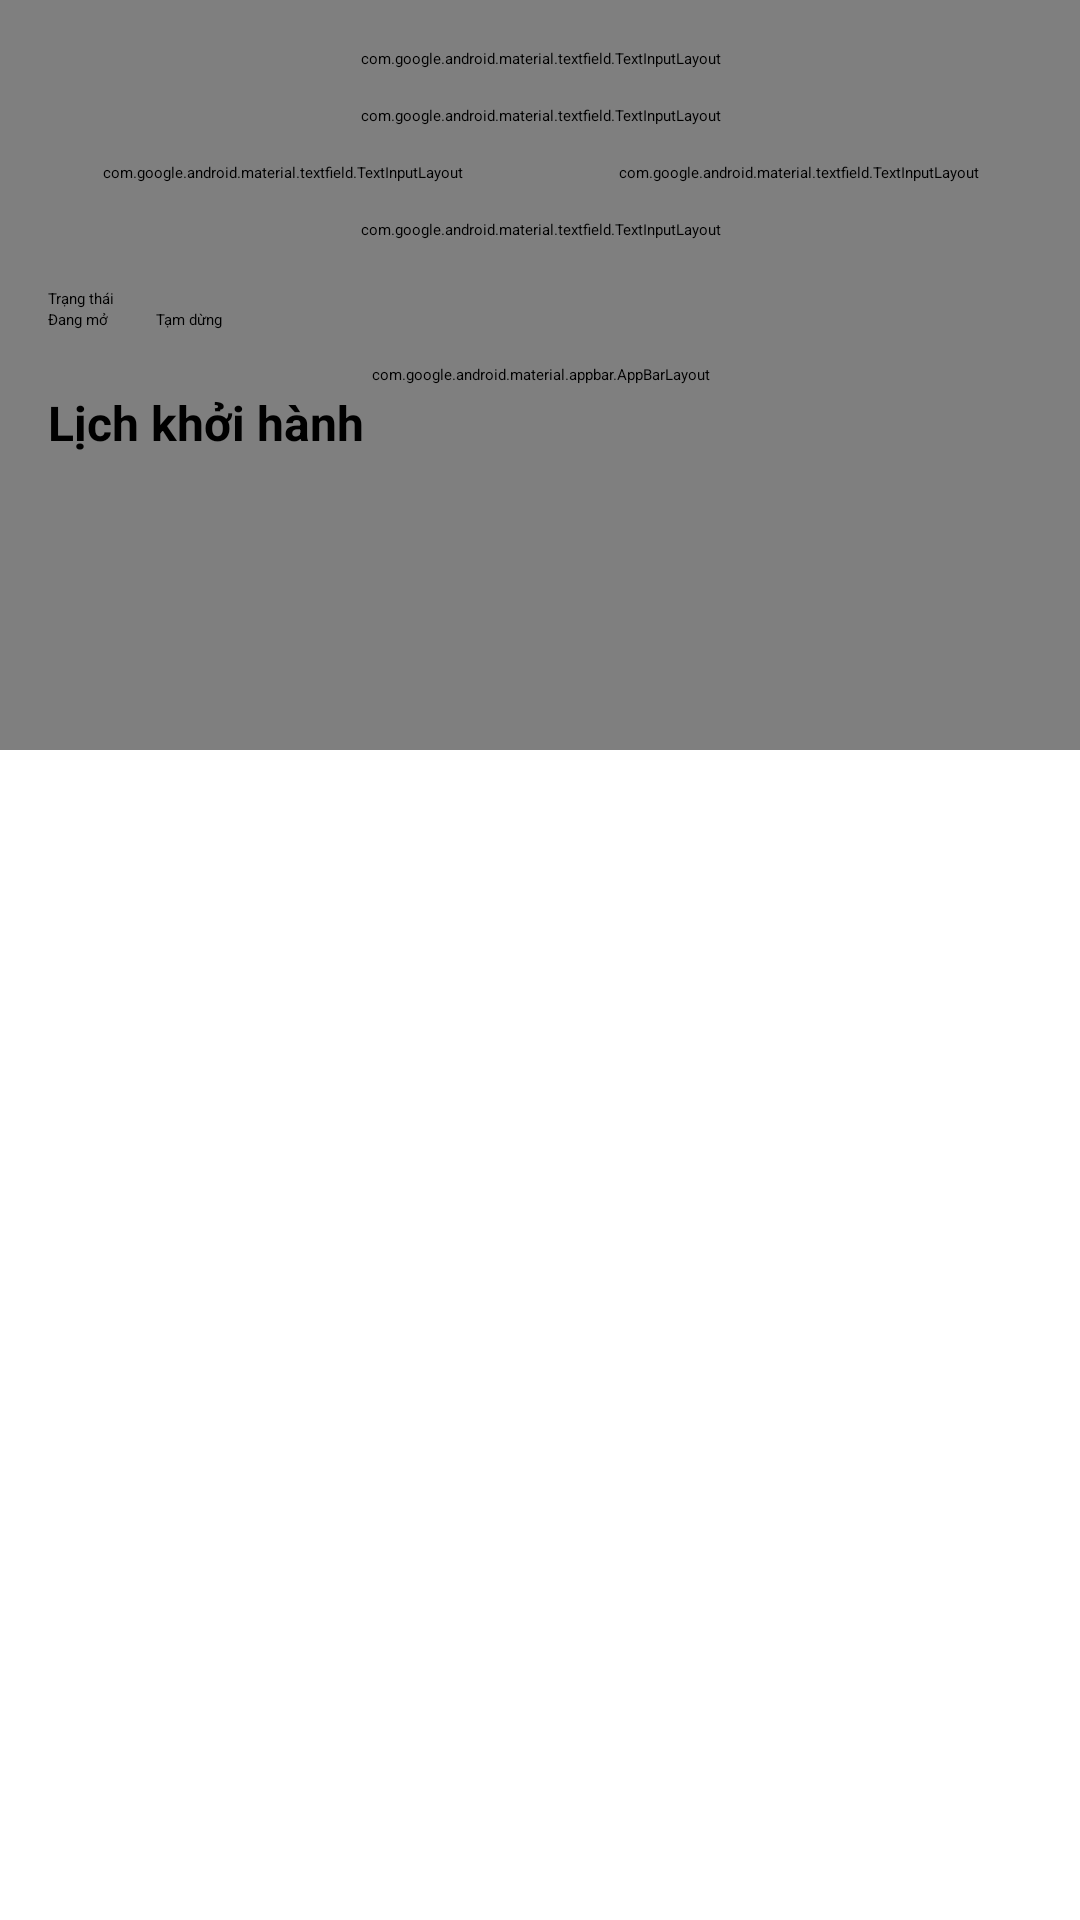

Here is an Android app screen rendered from its layout file. Give the layout XML and the strings, colors and styles it references.
<!-- AndroidManifest.xml: application theme Theme.AppTravel -->
<!-- res/layout/activity_sua_tour.xml -->
<?xml version="1.0" encoding="utf-8"?>
<androidx.coordinatorlayout.widget.CoordinatorLayout xmlns:android="http://schemas.android.com/apk/res/android"
    xmlns:app="http://schemas.android.com/apk/res-auto"
    android:layout_width="match_parent"
    android:layout_height="match_parent"
    android:background="@android:color/white"
    android:fitsSystemWindows="true">

    <com.google.android.material.appbar.AppBarLayout
        android:id="@+id/app_bar"
        android:layout_width="match_parent"
        android:layout_height="250dp">

        <com.google.android.material.appbar.CollapsingToolbarLayout
            android:layout_width="match_parent"
            android:layout_height="match_parent"
            app:contentScrim="?attr/colorPrimary"
            app:layout_scrollFlags="scroll|exitUntilCollapsed">

            <ImageView
                android:id="@+id/tour_image"
                android:layout_width="match_parent"
                android:layout_height="match_parent"
                android:scaleType="centerCrop"
                android:src="@drawable/quang_ninh" />

            <View
                android:layout_width="match_parent"
                android:layout_height="match_parent"
                android:background="#33000000" />

            <androidx.appcompat.widget.Toolbar
                android:layout_width="match_parent"
                android:layout_height="?attr/actionBarSize"
                app:layout_collapseMode="pin">

                <RelativeLayout
                    android:layout_width="match_parent"
                    android:layout_height="match_parent">

                    <ImageView
                        android:id="@+id/btn_back"
                        android:layout_width="32dp"
                        android:layout_height="32dp"
                        android:layout_centerVertical="true"
                        android:background="?attr/selectableItemBackgroundBorderless"
                        android:src="@drawable/ic_arrowback"
                        app:tint="@android:color/white" />

                    <com.google.android.material.button.MaterialButton
                        android:id="@+id/btn_edit_mode"
                        style="@style/Widget.MaterialComponents.Button.TextButton"
                        android:layout_width="wrap_content"
                        android:layout_height="wrap_content"
                        android:layout_alignParentEnd="true"
                        android:layout_centerVertical="true"
                        android:layout_marginEnd="8dp"
                        android:text="Chỉnh sửa"
                        android:textColor="@android:color/white"
                        app:icon="@drawable/ic_edit"
                        app:iconTint="@android:color/white" />
                </RelativeLayout>
            </androidx.appcompat.widget.Toolbar>
        </com.google.android.material.appbar.CollapsingToolbarLayout>
    </com.google.android.material.appbar.AppBarLayout>

    <androidx.core.widget.NestedScrollView
        android:layout_width="match_parent"
        android:layout_height="match_parent"
        app:layout_behavior="@string/appbar_scrolling_view_behavior">

        <LinearLayout
            android:layout_width="match_parent"
            android:layout_height="wrap_content"
            android:orientation="vertical"
            android:padding="16dp">

            <com.google.android.material.textfield.TextInputLayout
                android:layout_width="match_parent"
                android:layout_height="wrap_content">

                <com.google.android.material.textfield.TextInputEditText
                    android:id="@+id/edt_tour_name"
                    android:layout_width="match_parent"
                    android:layout_height="wrap_content"
                    android:hint="Tên Tour"
                    android:textColor="@color/black" />
            </com.google.android.material.textfield.TextInputLayout>

            <com.google.android.material.textfield.TextInputLayout
                style="@style/Widget.MaterialComponents.TextInputLayout.OutlinedBox.ExposedDropdownMenu"
                android:layout_width="match_parent"
                android:layout_height="wrap_content"
                android:layout_marginTop="12dp"
                android:hint="Điểm đến">

                <AutoCompleteTextView
                    android:id="@+id/spinner_diem_den"
                    android:layout_width="match_parent"
                    android:layout_height="wrap_content"
                    android:inputType="none"
                    android:textColor="@color/black" />
            </com.google.android.material.textfield.TextInputLayout>

            <LinearLayout
                android:layout_width="match_parent"
                android:layout_height="wrap_content"
                android:layout_marginTop="12dp">
                <com.google.android.material.textfield.TextInputLayout
                    android:layout_width="0dp"
                    android:layout_height="wrap_content"
                    android:layout_marginEnd="8dp"
                    android:layout_weight="1">

                    <com.google.android.material.textfield.TextInputEditText
                        android:id="@+id/edt_gia_nguoi_lon"
                        android:layout_width="match_parent"
                        android:layout_height="wrap_content"
                        android:hint="Giá người lớn"
                        android:inputType="numberDecimal"
                        android:textColor="@color/black" />
                </com.google.android.material.textfield.TextInputLayout>

                <com.google.android.material.textfield.TextInputLayout
                    android:layout_width="0dp"
                    android:layout_height="wrap_content"
                    android:layout_marginStart="8dp"
                    android:layout_weight="1">

                    <com.google.android.material.textfield.TextInputEditText
                        android:id="@+id/edt_gia_tre_em"
                        android:layout_width="match_parent"
                        android:layout_height="wrap_content"
                        android:hint="Giá trẻ em"
                        android:inputType="numberDecimal"
                        android:textColor="@color/black" />
                </com.google.android.material.textfield.TextInputLayout>
            </LinearLayout>

            <com.google.android.material.textfield.TextInputLayout
                android:layout_width="match_parent"
                android:layout_height="wrap_content"
                android:layout_marginTop="12dp">

                <com.google.android.material.textfield.TextInputEditText
                    android:id="@+id/edt_mo_ta"
                    android:layout_width="match_parent"
                    android:layout_height="wrap_content"
                    android:gravity="top"
                    android:hint="Mô tả"
                    android:lines="4"
                    android:textColor="@color/black" />
            </com.google.android.material.textfield.TextInputLayout>

            <TextView
                android:layout_width="wrap_content"
                android:layout_height="wrap_content"
                android:layout_marginTop="16dp"
                android:text="Trạng thái"
                android:textColor="@android:color/black" />

            <RadioGroup
                android:id="@+id/rg_trang_thai"
                android:layout_width="match_parent"
                android:layout_height="wrap_content"
                android:orientation="horizontal">

                <RadioButton
                    android:id="@+id/rb_dang_mo"
                    android:layout_width="wrap_content"
                    android:layout_height="wrap_content"
                    android:text="Đang mở"
                    android:textColor="@color/black" />

                <RadioButton
                    android:id="@+id/rb_tam_dung"
                    android:layout_width="wrap_content"
                    android:layout_height="wrap_content"
                    android:layout_marginStart="16dp"
                    android:text="Tạm dừng"
                    android:textColor="@color/black" />
            </RadioGroup>
            
            
            <RelativeLayout
                android:layout_width="match_parent"
                android:layout_height="wrap_content"
                android:layout_marginTop="20dp">

                <TextView
                    android:layout_width="wrap_content"
                    android:layout_height="wrap_content"
                    android:layout_centerVertical="true"
                    android:text="Lịch khởi hành"
                    android:textColor="@android:color/black"
                    android:textSize="16sp"
                    android:textStyle="bold"/>

                <TextView
                    android:id="@+id/btn_them_lichKH"
                    android:layout_width="wrap_content"
                    android:layout_height="wrap_content"
                    android:layout_alignParentEnd="true"
                    android:layout_centerVertical="true"
                    android:text="+ Thêm lịch"
                    android:textColor="#667eea"
                    android:textStyle="bold"
                    android:visibility="gone"/> 
            </RelativeLayout>

            <androidx.recyclerview.widget.RecyclerView
                android:id="@+id/recycler_schedule"
                android:layout_width="match_parent"
                android:layout_height="wrap_content"
                android:layout_marginTop="8dp"
                android:nestedScrollingEnabled="false" />

            <View
                android:layout_width="match_parent"
                android:layout_height="100dp" />
        </LinearLayout>
    </androidx.core.widget.NestedScrollView>

    <com.google.android.material.button.MaterialButton
        android:id="@+id/btn_save"
        android:layout_width="match_parent"
        android:layout_height="60dp"
        android:layout_gravity="bottom"
        android:layout_margin="16dp"
        android:text="Lưu thay đổi"
        android:visibility="gone"
        app:cornerRadius="10dp" />

</androidx.coordinatorlayout.widget.CoordinatorLayout>
<!-- resources referenced by this layout -->
<resources>
  <color name="black">#FF000000</color>
</resources>
